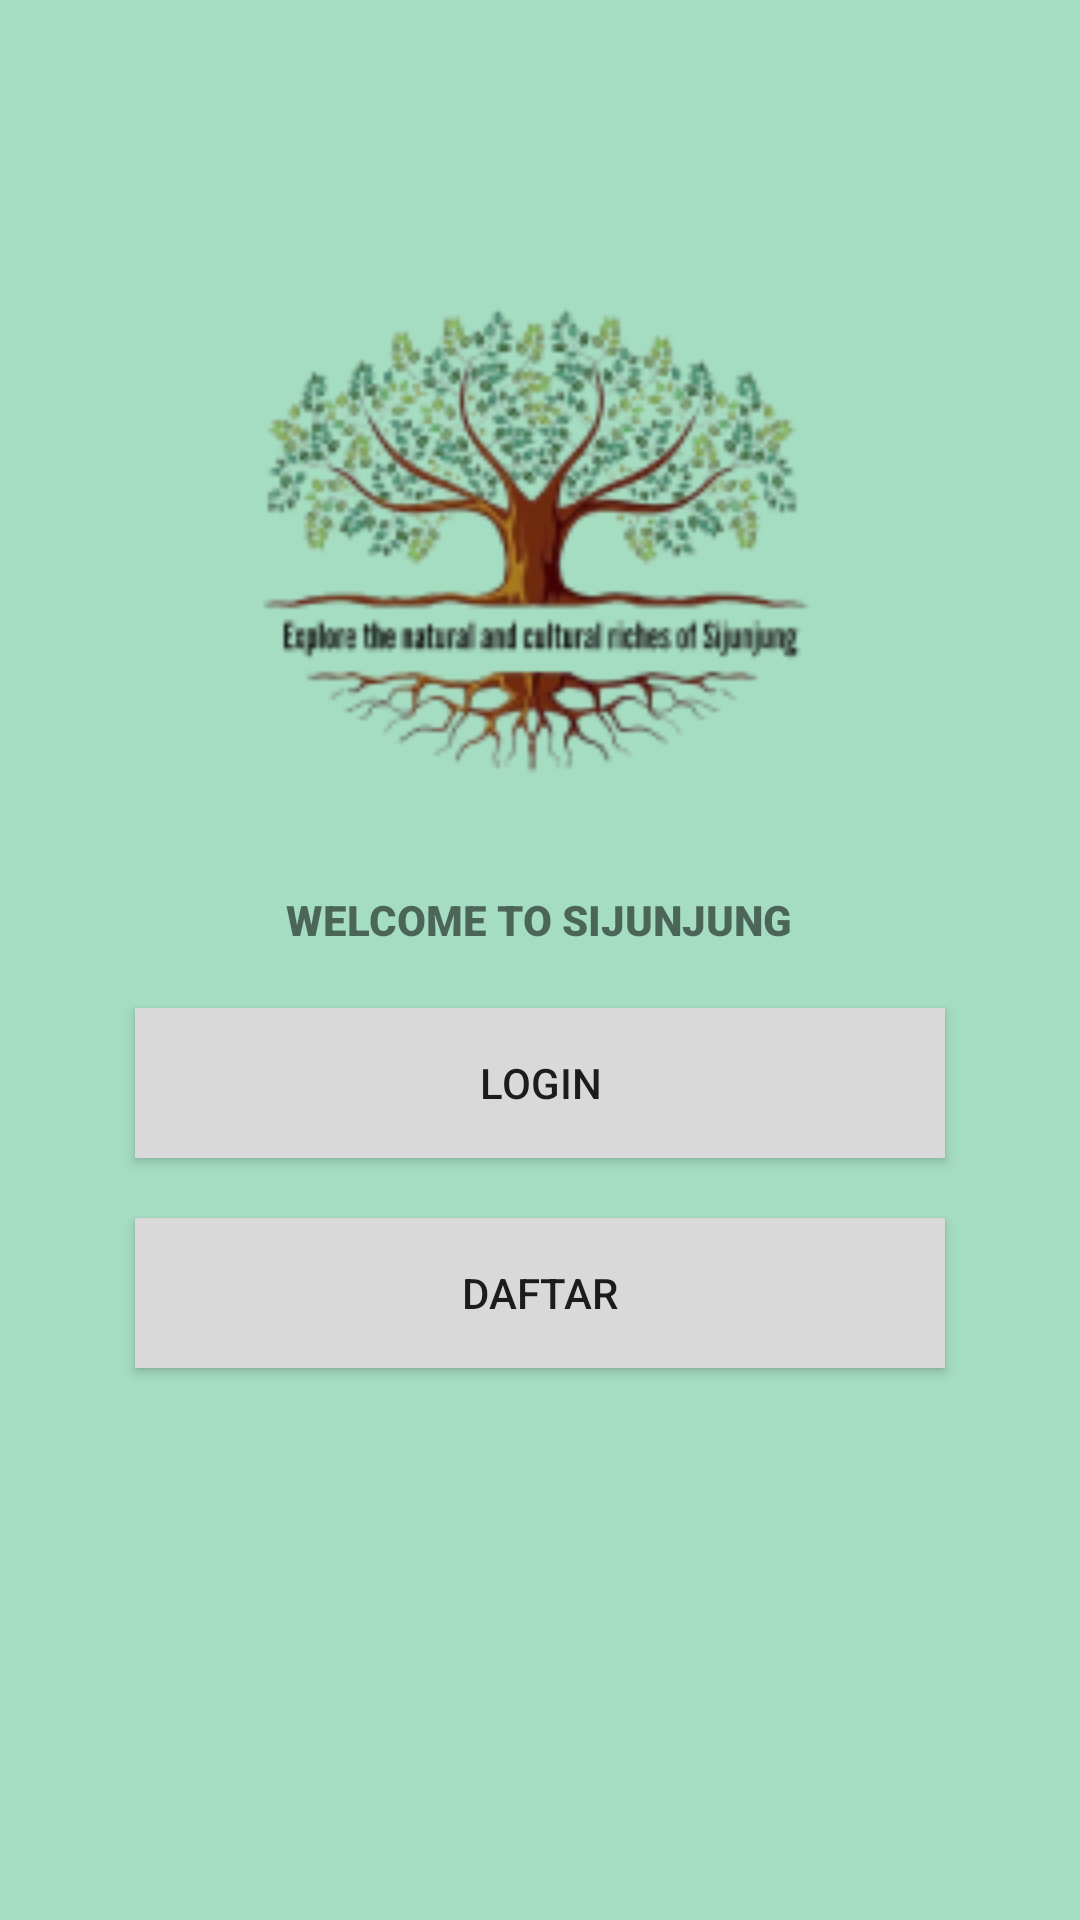

Here is an Android app screen rendered from its layout file. Give the layout XML and the strings, colors and styles it references.
<!-- AndroidManifest.xml: application theme Theme.EksploreKekayaanAlamBudaya -->
<!-- res/layout/activity_main.xml -->
<?xml version="1.0" encoding="utf-8"?>
<RelativeLayout xmlns:android="http://schemas.android.com/apk/res/android"
    xmlns:app="http://schemas.android.com/apk/res-auto"
    xmlns:tools="http://schemas.android.com/tools"
    android:layout_width="match_parent"
    android:layout_height="match_parent"
    android:background="@color/primaryColor"
    tools:context=".MainActivity">

    <ImageView
        android:layout_width="300dp"
        android:layout_height="200dp"
        android:src="@drawable/logo"
        android:layout_marginTop="80dp"
        android:layout_centerHorizontal="true"
        android:id="@+id/logo" />
    <TextView
        android:layout_width="wrap_content"
        android:layout_height="wrap_content"
        android:layout_below="@+id/logo"
        android:text="WELCOME TO SIJUNJUNG"
        android:layout_centerHorizontal="true"
        android:layout_marginTop="17dp"
        android:id="@+id/text1"
        android:fontFamily="sans-serif-black" />

    <Button
        android:layout_width="wrap_content"
        android:layout_height="wrap_content"
        android:layout_below="@+id/text1"
        android:layout_centerHorizontal="true"
        android:layout_marginTop="20dp"
        android:width="270dp"
        android:height="50dp"
        android:text="LOGIN"
        android:background="@color/secondaryColor"
        android:id="@+id/button1" />
    <Button
        android:layout_width="wrap_content"
        android:layout_height="wrap_content"
        android:layout_below="@+id/button1"
        android:layout_centerHorizontal="true"
        android:layout_marginTop="20dp"
        android:width="270dp"
        android:height="50dp"
        android:text="DAFTAR"
        android:background="@color/secondaryColor"
        android:id="@+id/button2" />

</RelativeLayout>
<!-- resources referenced by this layout -->
<resources>
  <color name="primaryColor">#A5DDC2</color>
  <color name="secondaryColor">#D9D9D9</color>
  <!-- drawable logo: png bitmap (drawable, 33907 bytes) -->
  <style name="Theme.EksploreKekayaanAlamBudaya" parent="Theme.AppCompat.Light.DarkActionBar">
          <item name="colorPrimary">@color/primaryColor</item>
      </style>
</resources>
